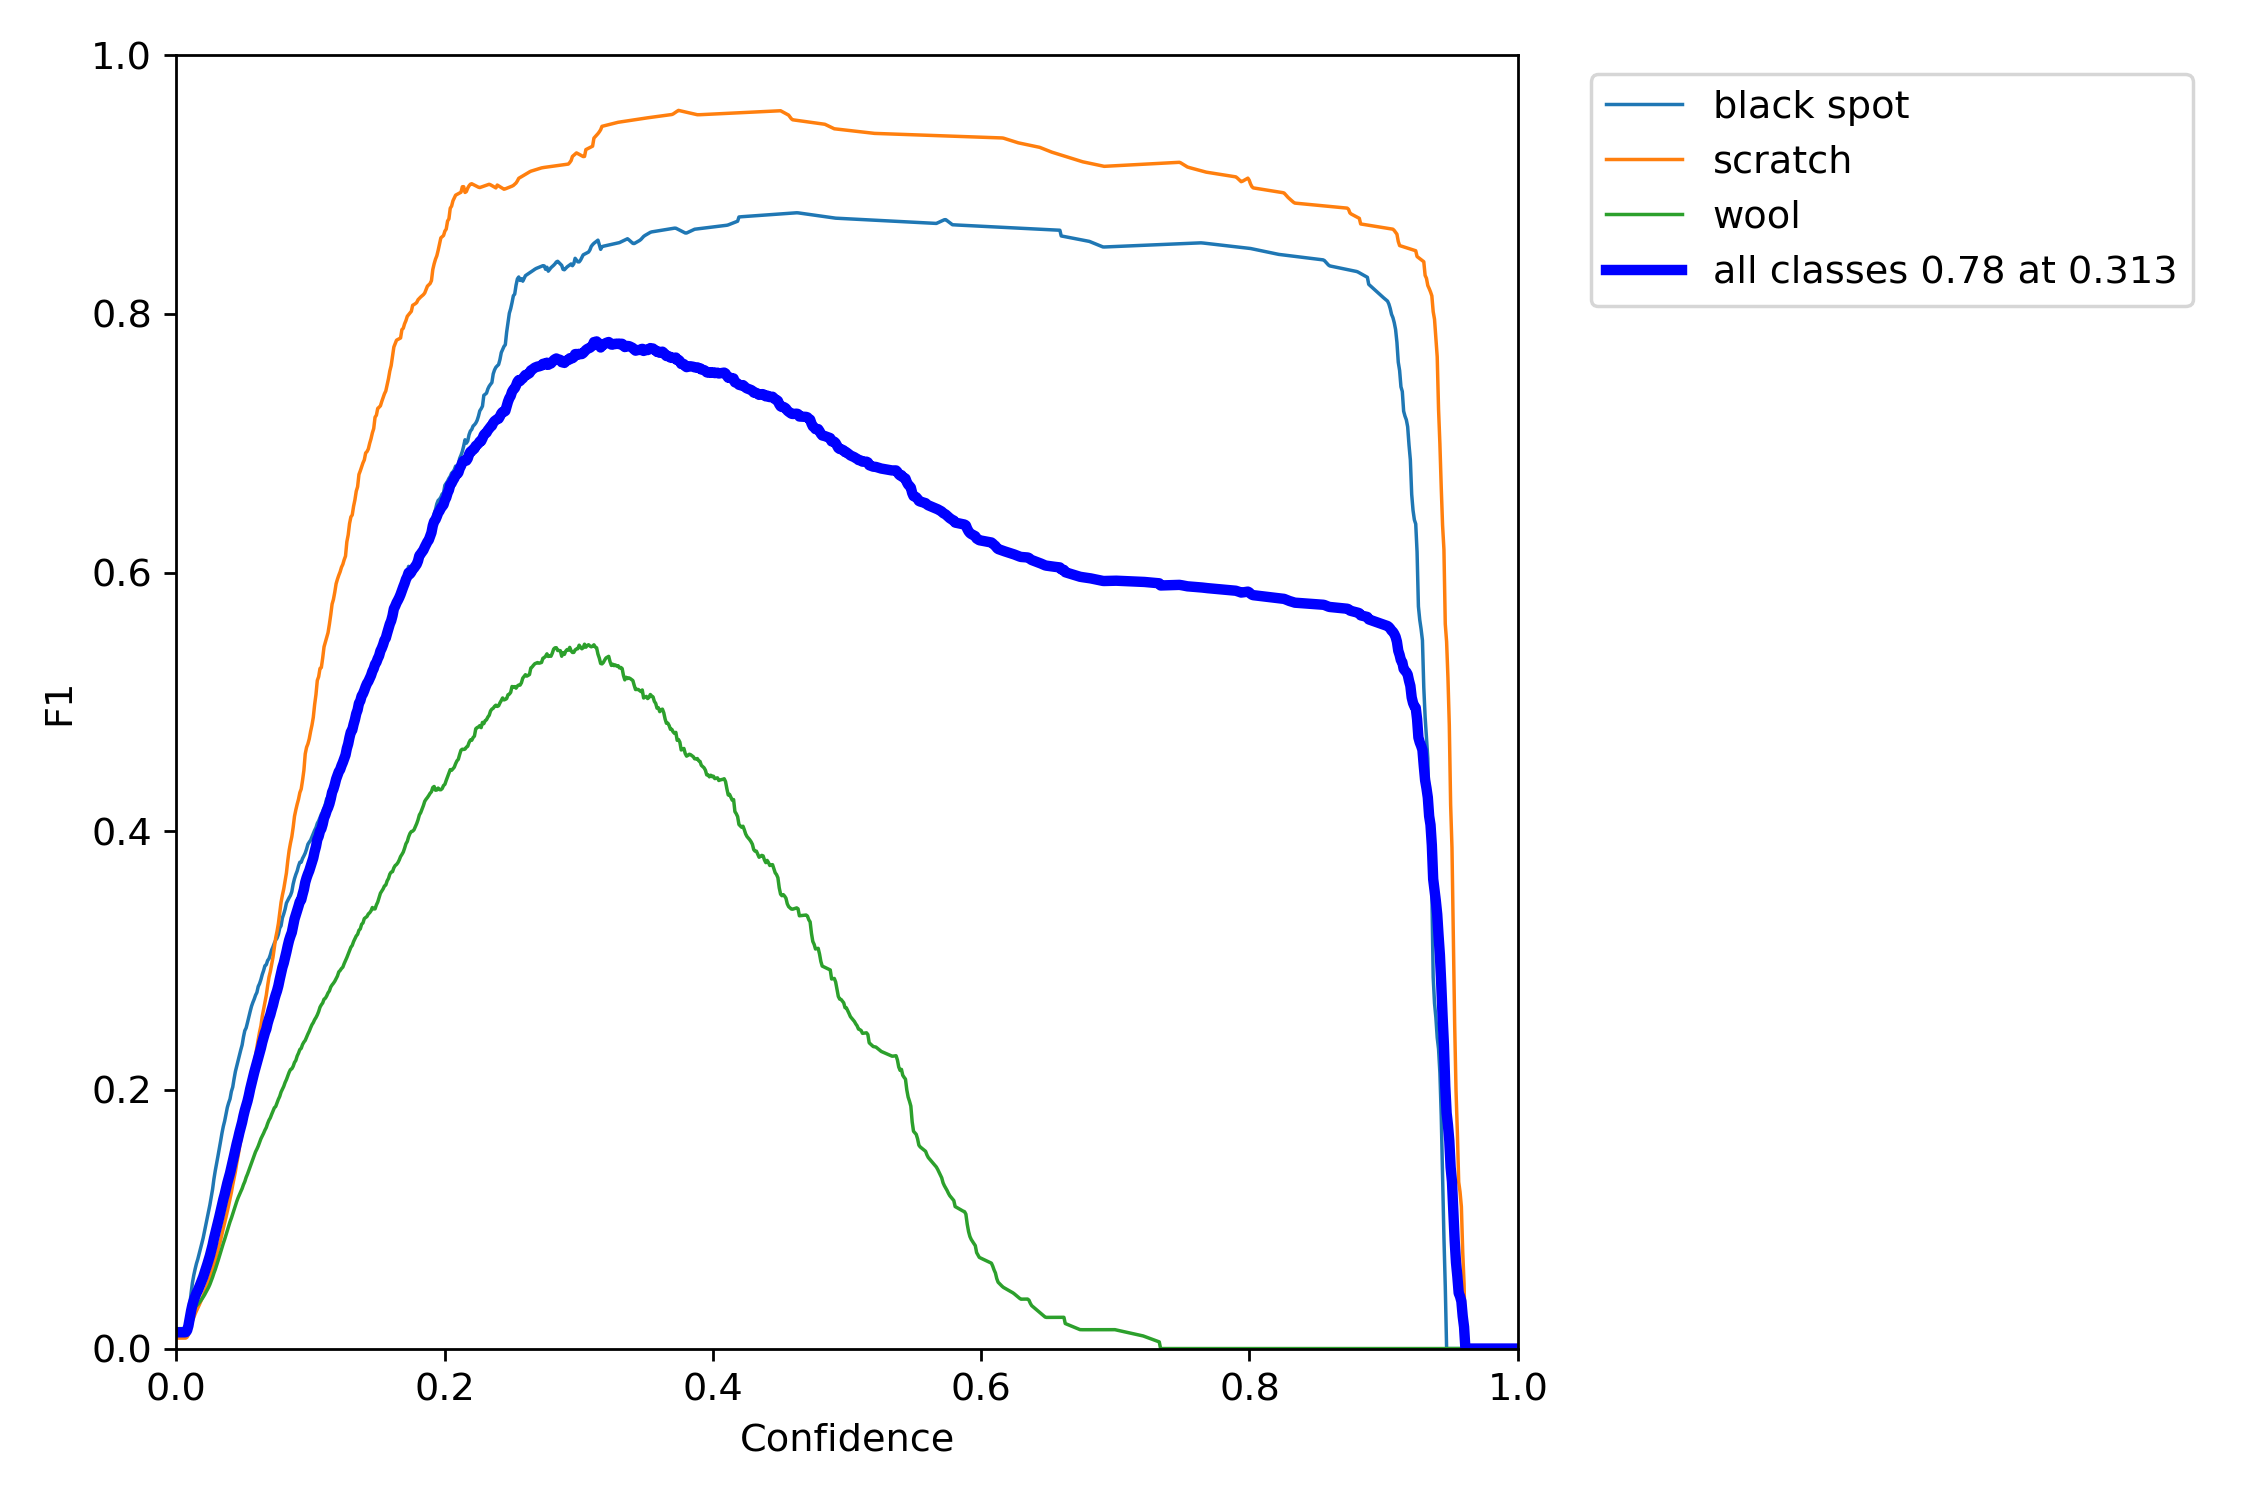

The table this chart was drawn from, first rows:
, px, black spot, scratch, wool, all
0, 0.0, 0.01426, 0.008065, 0.01536, 0.01256
1, 0.001001, 0.01426, 0.008065, 0.01536, 0.01256
2, 0.002002, 0.01426, 0.008065, 0.01536, 0.01256
3, 0.003003, 0.01426, 0.008065, 0.01536, 0.01256
4, 0.004004, 0.01426, 0.008065, 0.01536, 0.01256
5, 0.005005, 0.01426, 0.008065, 0.01536, 0.01256
6, 0.006006, 0.01426, 0.008065, 0.01536, 0.01256
7, 0.007007, 0.0144, 0.008122, 0.01544, 0.01265
8, 0.008008, 0.01646, 0.008822, 0.01647, 0.01392
9, 0.009009, 0.02272, 0.01073, 0.0193, 0.01758
10, 0.01001, 0.03332, 0.01421, 0.02325, 0.02359
11, 0.01101, 0.0428, 0.0179, 0.02673, 0.02914
12, 0.01201, 0.05084, 0.02142, 0.02949, 0.03392
13, 0.01301, 0.0567, 0.02416, 0.03108, 0.03731
14, 0.01401, 0.06147, 0.02679, 0.0322, 0.04015
15, 0.01502, 0.06574, 0.02914, 0.03319, 0.04269
16, 0.01602, 0.06914, 0.03127, 0.03416, 0.04486
17, 0.01702, 0.07311, 0.03357, 0.03541, 0.04736
18, 0.01802, 0.07741, 0.03594, 0.03668, 0.05001
19, 0.01902, 0.08138, 0.03824, 0.0382, 0.05261
20, 0.02002, 0.08556, 0.04061, 0.03978, 0.05532
21, 0.02102, 0.09064, 0.04322, 0.04149, 0.05845
22, 0.02202, 0.09529, 0.04592, 0.0434, 0.06154
23, 0.02302, 0.1006, 0.04881, 0.04544, 0.06494
24, 0.02402, 0.1058, 0.05175, 0.0473, 0.06828
25, 0.02503, 0.1111, 0.05469, 0.04963, 0.07182
26, 0.02603, 0.1173, 0.05809, 0.05231, 0.0759
27, 0.02703, 0.1232, 0.06157, 0.05515, 0.07997
28, 0.02803, 0.1311, 0.06514, 0.05835, 0.08486
29, 0.02903, 0.1375, 0.06845, 0.06114, 0.08903
30, 0.03003, 0.1433, 0.07236, 0.06429, 0.09333
31, 0.03103, 0.1488, 0.07649, 0.06766, 0.09764
32, 0.03203, 0.1544, 0.07989, 0.07115, 0.1018
33, 0.03303, 0.1605, 0.08388, 0.07473, 0.1064
34, 0.03403, 0.1666, 0.08855, 0.07824, 0.1111
35, 0.03504, 0.1718, 0.09297, 0.08137, 0.1154
36, 0.03604, 0.1759, 0.09719, 0.08448, 0.1192
37, 0.03704, 0.1812, 0.1016, 0.08797, 0.1236
38, 0.03804, 0.1865, 0.1062, 0.09153, 0.1281
39, 0.03904, 0.1901, 0.1109, 0.09467, 0.1319
40, 0.04004, 0.193, 0.1158, 0.09805, 0.1356
41, 0.04104, 0.1987, 0.1207, 0.1008, 0.1401
42, 0.04204, 0.2021, 0.1265, 0.1041, 0.1443
43, 0.04304, 0.2085, 0.1316, 0.1077, 0.1492
44, 0.04404, 0.2142, 0.137, 0.1108, 0.154
45, 0.04505, 0.2184, 0.1435, 0.1138, 0.1586
46, 0.04605, 0.2224, 0.1488, 0.1166, 0.1626
47, 0.04705, 0.227, 0.1553, 0.1191, 0.1671
48, 0.04805, 0.2309, 0.1608, 0.1214, 0.1711
49, 0.04905, 0.2347, 0.1667, 0.1237, 0.175
50, 0.05005, 0.2409, 0.1723, 0.1267, 0.1799
51, 0.05105, 0.2458, 0.1776, 0.1291, 0.1842
52, 0.05205, 0.2479, 0.1832, 0.1324, 0.1879
53, 0.05305, 0.2521, 0.187, 0.1349, 0.1913
54, 0.05405, 0.2565, 0.1928, 0.1377, 0.1957
55, 0.05506, 0.2607, 0.2007, 0.1406, 0.2007
56, 0.05606, 0.2647, 0.2067, 0.1436, 0.205
57, 0.05706, 0.2676, 0.2132, 0.1464, 0.2091
58, 0.05806, 0.2702, 0.2208, 0.1493, 0.2134
59, 0.05906, 0.2732, 0.2264, 0.1521, 0.2173
... 940 more rows
